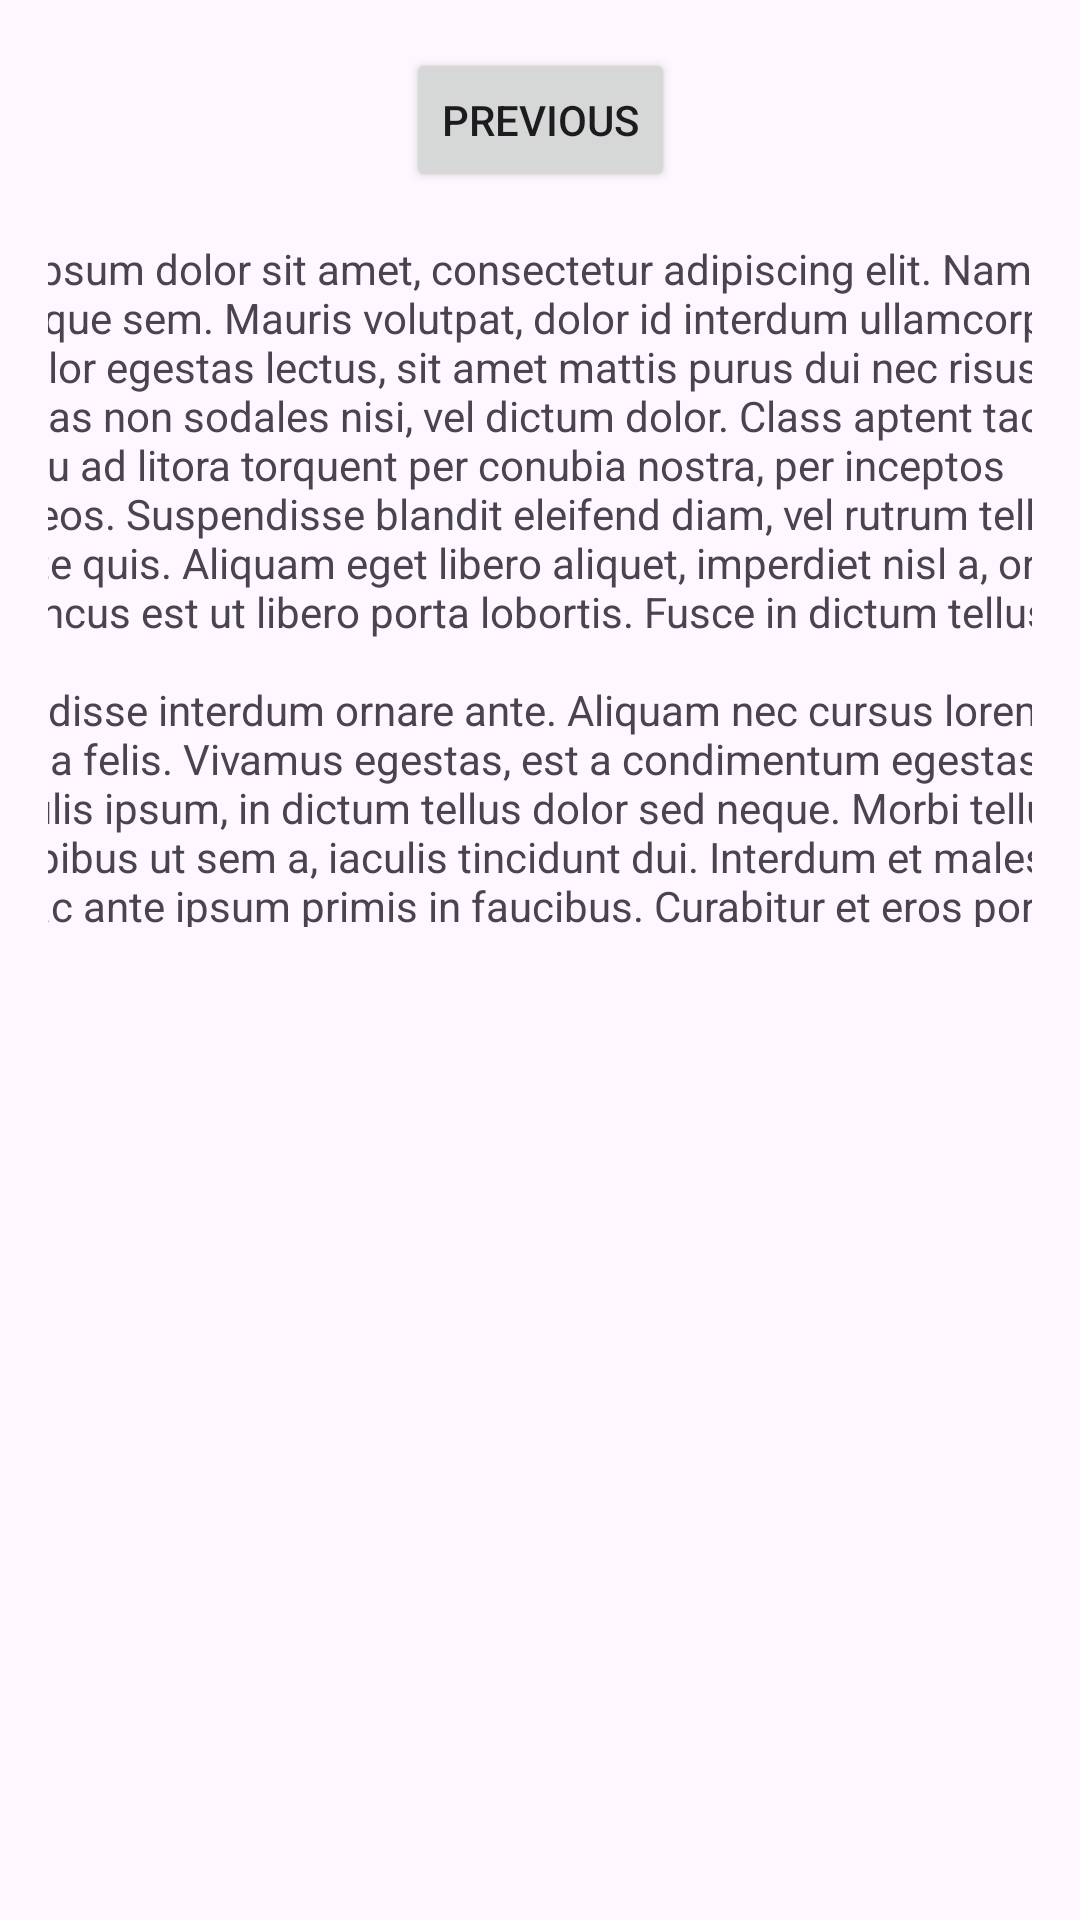

Write the Android layout XML for this screen, with the resource values it uses.
<!-- AndroidManifest.xml: application theme Theme.FlickrBrowsers -->
<!-- res/layout/fragment_second.xml -->
<?xml version="1.0" encoding="utf-8"?>
<androidx.core.widget.NestedScrollView xmlns:android="http://schemas.android.com/apk/res/android"
    xmlns:app="http://schemas.android.com/apk/res-auto"
    xmlns:tools="http://schemas.android.com/tools"
    android:layout_width="match_parent"
    android:layout_height="match_parent"
    tools:context=".SecondFragment">

    <androidx.constraintlayout.widget.ConstraintLayout
        android:layout_width="match_parent"
        android:layout_height="match_parent"
        android:padding="16dp">

        <Button
            android:id="@+id/button_second"
            android:layout_width="wrap_content"
            android:layout_height="wrap_content"
            android:text="@string/previous"
            app:layout_constraintBottom_toTopOf="@id/textview_second"
            app:layout_constraintEnd_toEndOf="parent"
            app:layout_constraintStart_toStartOf="parent"
            app:layout_constraintTop_toTopOf="parent" />

        <TextView
            android:id="@+id/textview_second"
            android:layout_width="428dp"
            android:layout_height="229dp"
            android:layout_marginTop="16dp"
            android:text="@string/lorem_ipsum"
            app:layout_constraintBottom_toBottomOf="parent"
            app:layout_constraintEnd_toEndOf="parent"
            app:layout_constraintStart_toStartOf="parent"
            app:layout_constraintTop_toBottomOf="@id/button_second" />
    </androidx.constraintlayout.widget.ConstraintLayout>
</androidx.core.widget.NestedScrollView>
<!-- resources referenced by this layout -->
<resources>
  <string name="lorem_ipsum">
          Lorem ipsum dolor sit amet, consectetur adipiscing elit. Nam in scelerisque sem. Mauris
          volutpat, dolor id interdum ullamcorper, risus dolor egestas lectus, sit amet mattis purus
          dui nec risus. Maecenas non sodales nisi, vel dictum dolor. Class aptent taciti sociosqu ad
          litora torquent per conubia nostra, per inceptos himenaeos. Suspendisse blandit eleifend
          diam, vel rutrum tellus vulputate quis. Aliquam eget libero aliquet, imperdiet nisl a,
          ornare ex. Sed rhoncus est ut libero porta lobortis. Fusce in dictum tellus.\n\n
          Suspendisse interdum ornare ante. Aliquam nec cursus lorem. Morbi id magna felis. Vivamus
          egestas, est a condimentum egestas, turpis nisl iaculis ipsum, in dictum tellus dolor sed
          neque. Morbi tellus erat, dapibus ut sem a, iaculis tincidunt dui. Interdum et malesuada
          fames ac ante ipsum primis in faucibus. Curabitur et eros porttitor, ultricies urna vitae,
          molestie nibh. Phasellus at commodo eros, non aliquet metus. Sed maximus nisl nec dolor
          bibendum, vel congue leo egestas.\n\n
          Sed interdum tortor nibh, in sagittis risus mollis quis. Curabitur mi odio, condimentum sit
          amet auctor at, mollis non turpis. Nullam pretium libero vestibulum, finibus orci vel,
          molestie quam. Fusce blandit tincidunt nulla, quis sollicitudin libero facilisis et. Integer
          interdum nunc ligula, et fermentum metus hendrerit id. Vestibulum lectus felis, dictum at
          lacinia sit amet, tristique id quam. Cras eu consequat dui. Suspendisse sodales nunc ligula,
          in lobortis sem porta sed. Integer id ultrices magna, in luctus elit. Sed a pellentesque
          est.\n\n
          Aenean nunc velit, lacinia sed dolor sed, ultrices viverra nulla. Etiam a venenatis nibh.
          Morbi laoreet, tortor sed facilisis varius, nibh orci rhoncus nulla, id elementum leo dui
          non lorem. Nam mollis ipsum quis auctor varius. Quisque elementum eu libero sed commodo. In
          eros nisl, imperdiet vel imperdiet et, scelerisque a mauris. Pellentesque varius ex nunc,
          quis imperdiet eros placerat ac. Duis finibus orci et est auctor tincidunt. Sed non viverra
          ipsum. Nunc quis augue egestas, cursus lorem at, molestie sem. Morbi a consectetur ipsum, a
          placerat diam. Etiam vulputate dignissim convallis. Integer faucibus mauris sit amet finibus
          convallis.\n\n
          Phasellus in aliquet mi. Pellentesque habitant morbi tristique senectus et netus et
          malesuada fames ac turpis egestas. In volutpat arcu ut felis sagittis, in finibus massa
          gravida. Pellentesque id tellus orci. Integer dictum, lorem sed efficitur ullamcorper,
          libero justo consectetur ipsum, in mollis nisl ex sed nisl. Donec maximus ullamcorper
          sodales. Praesent bibendum rhoncus tellus nec feugiat. In a ornare nulla. Donec rhoncus
          libero vel nunc consequat, quis tincidunt nisl eleifend. Cras bibendum enim a justo luctus
          vestibulum. Fusce dictum libero quis erat maximus, vitae volutpat diam dignissim.
      </string>
  <string name="previous">Previous</string>
  <style name="Theme.FlickrBrowsers" parent="Base.Theme.FlickrBrowsers" />
  <style name="Base.Theme.FlickrBrowsers" parent="Theme.Material3.DayNight.NoActionBar">
          
          
      </style>
</resources>
